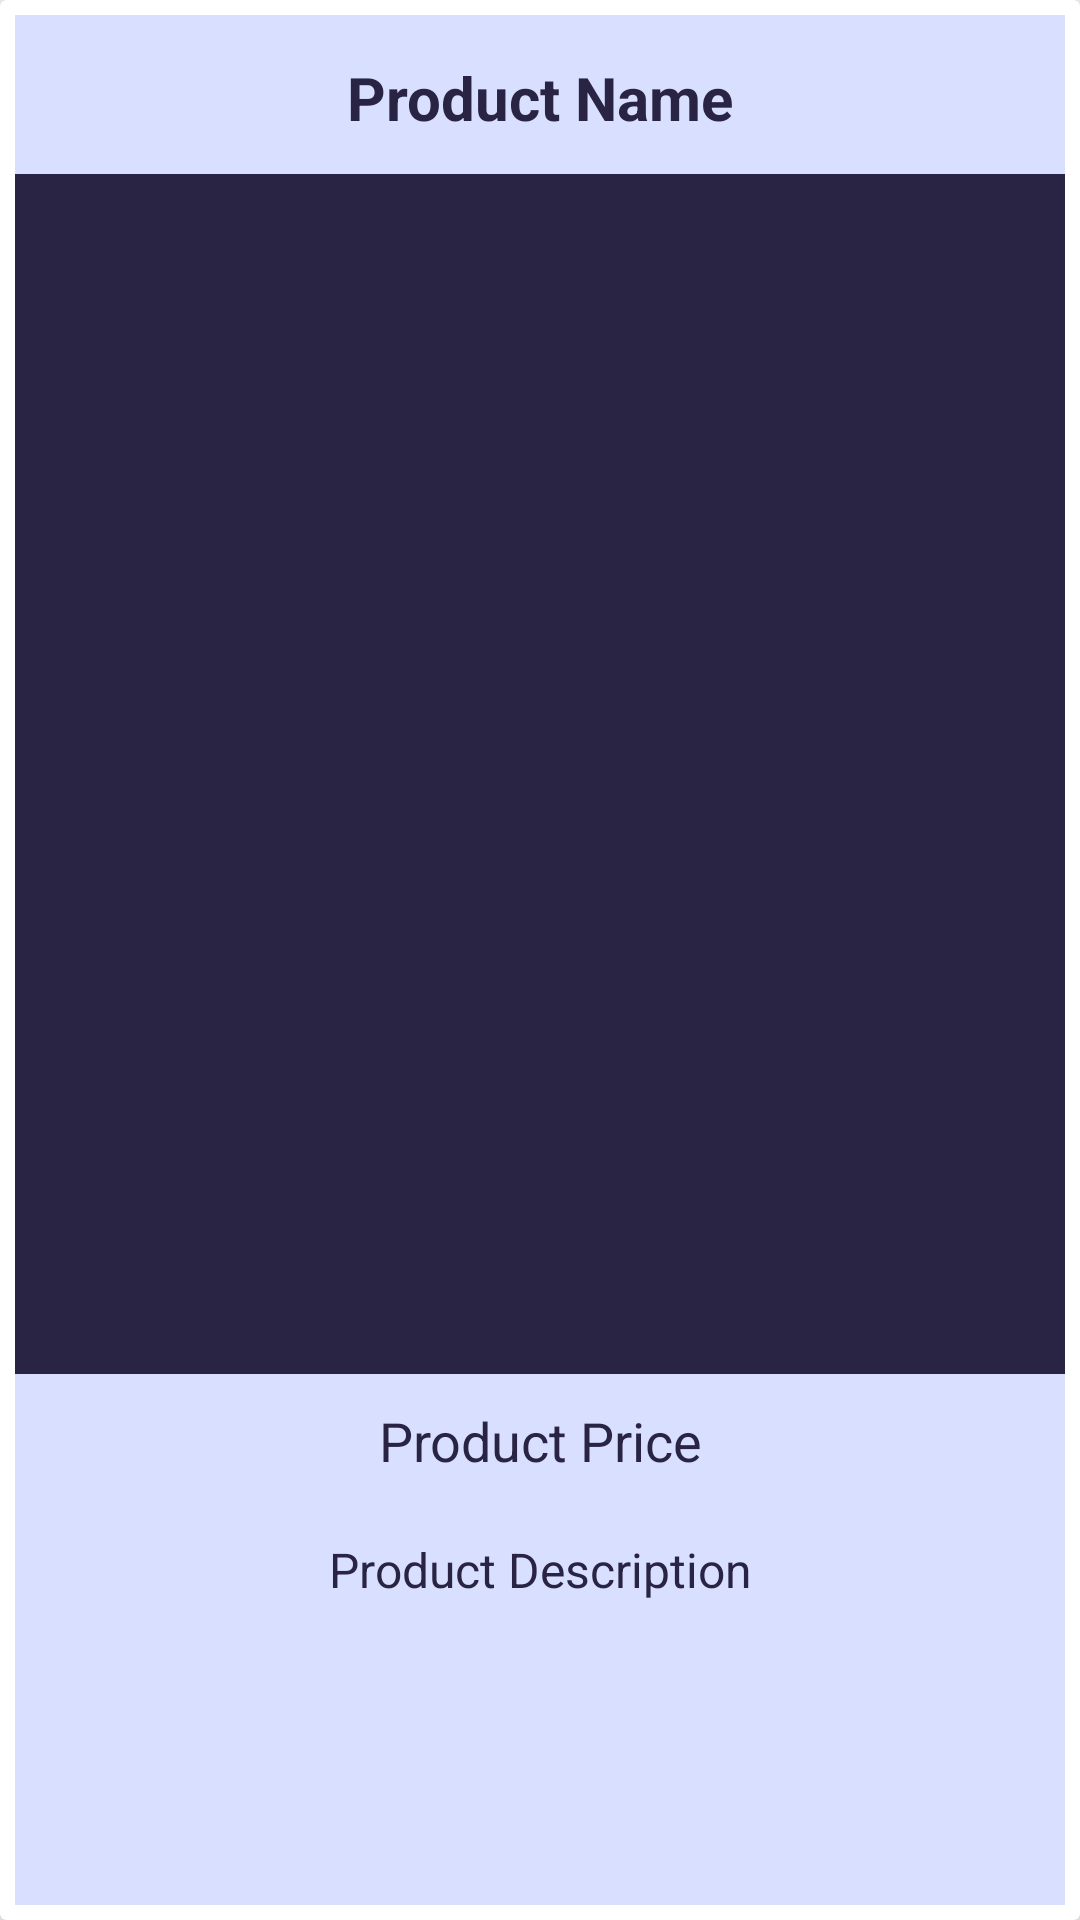

This screen was rendered from an Android layout file. Write that file and the resources it references.
<!-- AndroidManifest.xml: application theme Theme.Ekart -->
<!-- res/layout/product_items_layout.xml -->
<?xml version="1.0" encoding="utf-8"?>
<androidx.cardview.widget.CardView
    xmlns:android="http://schemas.android.com/apk/res/android"
    android:layout_width="match_parent"
    android:layout_height="wrap_content"
    xmlns:app="http://schemas.android.com/apk/res-auto"
    android:layout_marginTop="20dp"
    android:layout_marginStart="15dp"
    android:layout_marginEnd="15dp"
    android:background="@color/purple"
    app:cardElevation="15dp"
    >
    <RelativeLayout
        android:background="@color/nwhite"
        android:cropToPadding="true"
        android:paddingBottom="4dp"
        android:paddingTop="4dp"
        android:layout_marginStart="5dp"
        android:layout_marginTop="5dp"
        android:layout_marginEnd="5dp"
        android:layout_marginBottom="5dp"
        android:layout_width="match_parent"
        android:layout_height="match_parent">

        <TextView
            android:id="@+id/product_name"
            android:layout_width="match_parent"
            android:layout_height="wrap_content"
            android:layout_marginTop="10dp"
            android:layout_marginBottom="10dp"
            android:text="Product Name"
            android:textAlignment="center"
            android:textColor="@color/purple"
            android:textSize="20dp"
            android:textStyle="bold" />

        <ImageView
            android:id="@+id/product_image"
            android:layout_width="match_parent"
            android:layout_height="400dp"
            android:layout_below="@+id/product_name"
            android:background="@color/purple"
            android:cropToPadding="true"
            android:paddingBottom="4dp"
            android:paddingTop="4dp"
            android:layout_marginTop="2dp"
            android:scaleType="centerCrop" />

        <TextView
            android:id="@+id/product_price"
            android:layout_width="match_parent"
            android:layout_height="wrap_content"
            android:layout_below="@+id/product_image"
            android:text="Product Price"
            android:layout_marginTop="10dp"
            android:layout_marginBottom="10dp"
            android:textAlignment="center"
            android:textColor="@color/purple"
            android:textSize="18dp" />

        <TextView
            android:id="@+id/product_description"
            android:layout_width="match_parent"
            android:layout_height="wrap_content"
            android:layout_below="@+id/product_price"
            android:text="Product Description"
            android:layout_marginTop="10dp"
            android:layout_marginBottom="10dp"
            android:textAlignment="center"
            android:textColor="@color/purple"
            android:textSize="16dp" />

    </RelativeLayout>
</androidx.cardview.widget.CardView>
<!-- resources referenced by this layout -->
<resources>
  <color name="nwhite">#d9dfff</color>
  <color name="purple">#292443</color>
  <style name="Theme.Ekart" parent="Theme.AppCompat.DayNight.NoActionBar">
          
          <item name="colorAccent">@color/colorAccent</item>
          <item name="colorPrimary">@color/colorPrimary</item>
          <item name="colorPrimaryDark">@color/colorPrimaryDark</item>
          
          <item name="colorSecondary">@color/colorSecondary</item>
          <item name="colorSecondaryVariant">@color/colorSecondaryVariant</item>
          <item name="colorOnSecondary">@color/colorOnSecondary</item>
  
  
          
          <item name="android:statusBarColor" tools:targetApi="l">?attr/colorPrimaryVariant</item>
          
      </style>
  <color name="colorAccent">#FFBB86FC</color>
  <color name="colorPrimary">#FF6200EE</color>
  <color name="colorPrimaryDark">#FF3700B3</color>
  <color name="colorSecondary">#FF03DAC5</color>
  <color name="colorSecondaryVariant">#FF018786</color>
  <color name="colorOnSecondary">#FF000000</color>
</resources>
